Run: headless pygame with SDL's dummy video driver; simulated clock (each Clock.tick advances the game by its frame time, no real sleeping); random seed 0; keys injected as events and as key.get_pressed() state; no mouse input.
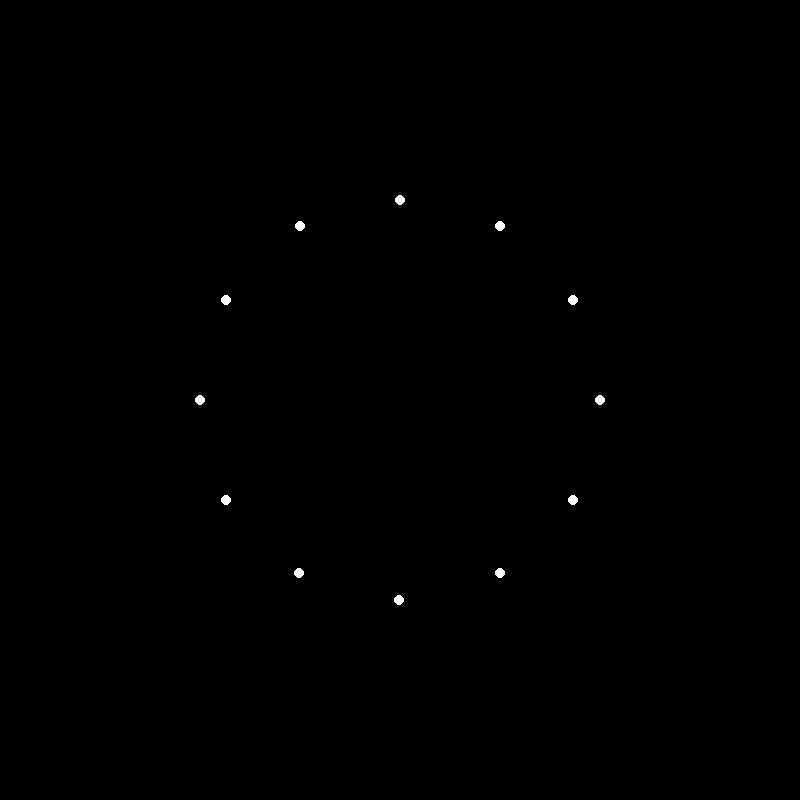
Frame 1 of 4 · flips 1–60 · no input
Frame 2 of 4 · flips 61–180 · tapped SPACE, RETURN · held RIGHT (→), D · screen unchanged from frame 1, image omitted
Frame 3 of 4 · flips 181–300 · held DOWN (↓), S · screen unchanged from frame 2, image omitted
Frame 4 of 4 · flips 301–420 · held LEFT (←), A, UP (↑), W · screen unchanged from frame 3, image omitted

The pygame program that drew these frames:

import pygame
import math

#initializes pygame and sets screen resolution
pygame.init()
screen = pygame.display.set_mode((800,800))
clock = pygame.time.Clock()

#define MIDI_EVENT
MIDI_EVENT = pygame.USEREVENT + 1
#function to post a MIDI_EVENT with a pitch attribute
def post_midi_event(pitch):
    event = pygame.event.Event(MIDI_EVENT, {"pitch": pitch})
    pygame.event.post(event)

#main pygame loop
running = True
while running:
    
    #cycles thru the pygame event queue with conditions
    for event in pygame.event.get():
        if event.type == pygame.QUIT:
            running = False
        elif event.type == pygame.KEYDOWN:
            print("A key was pressed")

    #sets background color
    screen.fill((0,0,0))

    #sets up the default display
    for note in range(12):
        angle = math.radians(note * 360 / 12)
        distance = 200  # Example octave
        x = int(400 + distance * math.cos(angle))
        y = int(400 - distance * math.sin(angle))
        pygame.draw.circle(screen, (255, 255, 255), (x, y), 5)

    pygame.display.flip()
    clock.tick(30)

pygame.quit()
